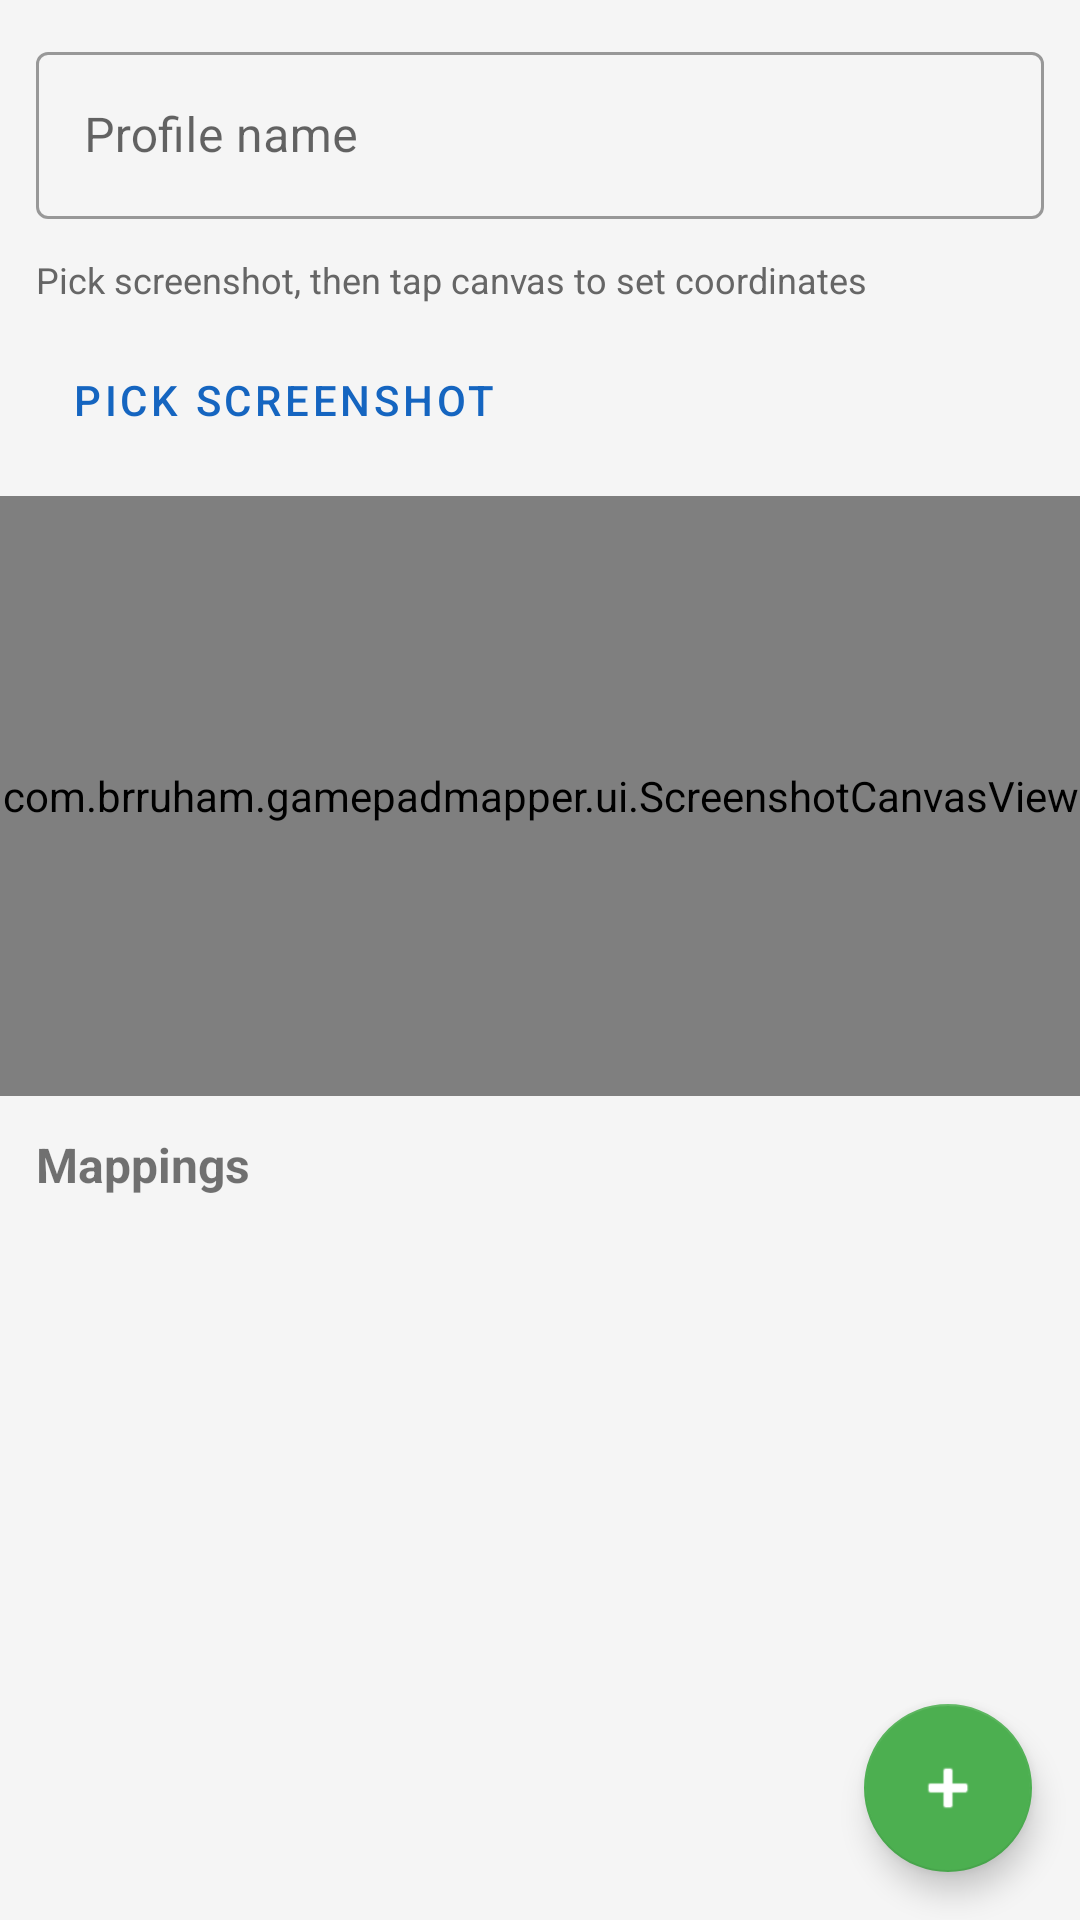

Here is an Android app screen rendered from its layout file. Give the layout XML and the strings, colors and styles it references.
<!-- AndroidManifest.xml: application theme Theme.GamepadMapper -->
<!-- res/layout/activity_mapping_editor.xml -->
<?xml version="1.0" encoding="utf-8"?>
<androidx.coordinatorlayout.widget.CoordinatorLayout
    xmlns:android="http://schemas.android.com/apk/res/android"
    xmlns:app="http://schemas.android.com/apk/res-auto"
    android:layout_width="match_parent"
    android:layout_height="match_parent"
    android:background="#F5F5F5">

    <LinearLayout
        android:layout_width="match_parent"
        android:layout_height="match_parent"
        android:orientation="vertical">

        
        <com.google.android.material.textfield.TextInputLayout
            android:layout_width="match_parent"
            android:layout_height="wrap_content"
            android:padding="12dp"
            style="@style/Widget.MaterialComponents.TextInputLayout.OutlinedBox">
            <com.google.android.material.textfield.TextInputEditText
                android:id="@+id/etProfileName"
                android:layout_width="match_parent"
                android:layout_height="wrap_content"
                android:hint="Profile name"/>
        </com.google.android.material.textfield.TextInputLayout>

        
        <TextView
            android:id="@+id/tvPickHint"
            android:text="Pick screenshot, then tap canvas to set coordinates"
            android:textSize="12sp"
            android:textColor="#666"
            android:paddingHorizontal="12dp"
            android:layout_width="wrap_content"
            android:layout_height="wrap_content"/>

        <Button
            android:id="@+id/btnPickScreenshot"
            android:text="Pick Screenshot"
            android:layout_margin="8dp"
            android:layout_width="wrap_content"
            android:layout_height="wrap_content"
            style="@style/Widget.MaterialComponents.Button.OutlinedButton"/>

        <com.brruham.gamepadmapper.ui.ScreenshotCanvasView
            android:id="@+id/canvas"
            android:layout_width="match_parent"
            android:layout_height="200dp"
            android:background="#E0E0E0"/>

        
        <TextView
            android:text="Mappings"
            android:textSize="16sp"
            android:textStyle="bold"
            android:padding="12dp"
            android:layout_width="wrap_content"
            android:layout_height="wrap_content"/>

        <androidx.recyclerview.widget.RecyclerView
            android:id="@+id/rvMappings"
            android:layout_width="match_parent"
            android:layout_height="0dp"
            android:layout_weight="1"/>

    </LinearLayout>

    <com.google.android.material.floatingactionbutton.FloatingActionButton
        android:id="@+id/fabAddMapping"
        android:layout_width="wrap_content"
        android:layout_height="wrap_content"
        android:layout_gravity="bottom|end"
        android:layout_margin="16dp"
        android:contentDescription="Add Mapping"
        app:srcCompat="@android:drawable/ic_input_add"/>

</androidx.coordinatorlayout.widget.CoordinatorLayout>
<!-- resources referenced by this layout -->
<resources>
  <style name="Theme.GamepadMapper" parent="Theme.MaterialComponents.DayNight.DarkActionBar">
          <item name="colorPrimary">#1565C0</item>
          <item name="colorPrimaryVariant">#0D47A1</item>
          <item name="colorOnPrimary">#FFFFFF</item>
          <item name="colorSecondary">#4CAF50</item>
          <item name="colorSecondaryVariant">#388E3C</item>
          <item name="colorOnSecondary">#FFFFFF</item>
          <item name="android:statusBarColor">?attr/colorPrimaryVariant</item>
      </style>
</resources>
